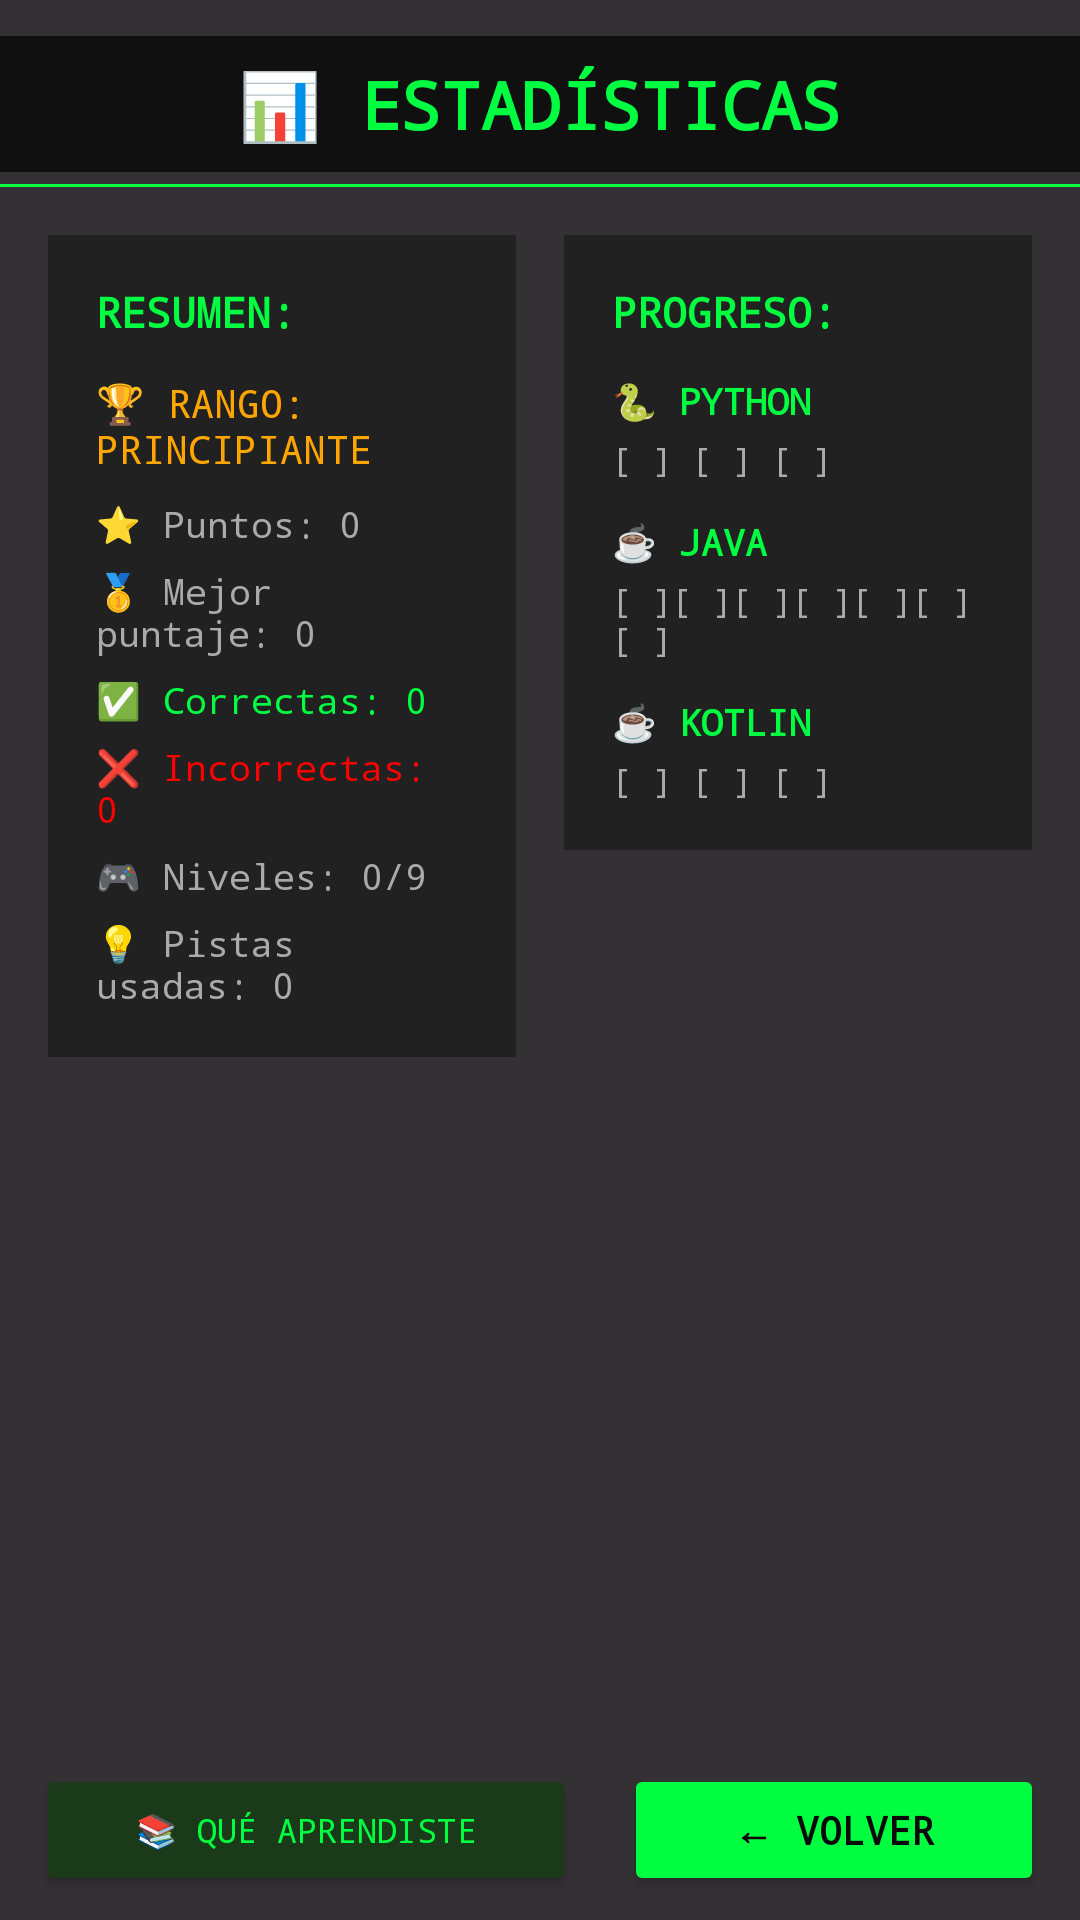

Android layout source for this screen:
<!-- AndroidManifest.xml: activity theme Theme.CodeEscape -->
<!-- res/layout/activity_stats.xml -->
<?xml version="1.0" encoding="utf-8"?>
<RelativeLayout
    xmlns:android="http://schemas.android.com/apk/res/android"
    android:layout_width="match_parent"
    android:layout_height="match_parent"
    android:background="@drawable/fondo">

    <View
        android:layout_width="match_parent"
        android:layout_height="match_parent"
        android:background="#CC000000" />

    
    <TextView
        android:id="@+id/tvStatsTitle"
        android:layout_width="match_parent"
        android:layout_height="wrap_content"
        android:layout_alignParentTop="true"
        android:layout_marginTop="12dp"
        android:fontFamily="monospace"
        android:gravity="center"
        android:text="📊 ESTADÍSTICAS"
        android:textColor="#00FF41"
        android:textSize="22sp"
        android:textStyle="bold"
        android:background="#AA000000"
        android:padding="8dp"/>

    <View
        android:id="@+id/lineDivider"
        android:layout_width="match_parent"
        android:layout_height="1dp"
        android:layout_below="@id/tvStatsTitle"
        android:layout_marginTop="4dp"
        android:background="#00FF41" />

    
    <LinearLayout
        android:id="@+id/layoutContent"
        android:layout_width="match_parent"
        android:layout_height="wrap_content"
        android:layout_below="@id/lineDivider"
        android:layout_centerInParent="true"
        android:orientation="horizontal"
        android:weightSum="2"
        android:padding="16dp">

        
        <LinearLayout
            android:layout_width="0dp"
            android:layout_height="wrap_content"
            android:layout_weight="1"
            android:orientation="vertical"
            android:background="#AA1A1A1A"
            android:padding="16dp"
            android:layout_marginEnd="8dp">

            <TextView
                android:layout_width="match_parent"
                android:layout_height="wrap_content"
                android:fontFamily="monospace"
                android:text="RESUMEN:"
                android:textColor="#00FF41"
                android:textSize="14sp"
                android:textStyle="bold"
                android:layout_marginBottom="12dp"/>

            <TextView
                android:id="@+id/tvRango"
                android:layout_width="match_parent"
                android:layout_height="wrap_content"
                android:fontFamily="monospace"
                android:text="🏆 RANGO: PRINCIPIANTE"
                android:textColor="#FFA500"
                android:textSize="13sp"
                android:layout_marginBottom="8dp"/>

            <TextView
                android:id="@+id/tvPuntosStats"
                android:layout_width="match_parent"
                android:layout_height="wrap_content"
                android:fontFamily="monospace"
                android:text="⭐ Puntos: 0"
                android:textColor="#AAAAAA"
                android:textSize="12sp"
                android:layout_marginBottom="6dp"/>

            <TextView
                android:id="@+id/tvMejorPuntaje"
                android:layout_width="match_parent"
                android:layout_height="wrap_content"
                android:fontFamily="monospace"
                android:text="🥇 Mejor puntaje: 0"
                android:textColor="#AAAAAA"
                android:textSize="12sp"
                android:layout_marginBottom="6dp"/>

            <TextView
                android:id="@+id/tvCorrectas"
                android:layout_width="match_parent"
                android:layout_height="wrap_content"
                android:fontFamily="monospace"
                android:text="✅ Correctas: 0"
                android:textColor="#00FF41"
                android:textSize="12sp"
                android:layout_marginBottom="6dp"/>

            <TextView
                android:id="@+id/tvIncorrectas"
                android:layout_width="match_parent"
                android:layout_height="wrap_content"
                android:fontFamily="monospace"
                android:text="❌ Incorrectas: 0"
                android:textColor="#FF0000"
                android:textSize="12sp"
                android:layout_marginBottom="6dp"/>

            <TextView
                android:id="@+id/tvNiveles"
                android:layout_width="match_parent"
                android:layout_height="wrap_content"
                android:fontFamily="monospace"
                android:text="🎮 Niveles: 0/9"
                android:textColor="#AAAAAA"
                android:textSize="12sp"
                android:layout_marginBottom="6dp"/>

            <TextView
                android:id="@+id/tvPistas"
                android:layout_width="match_parent"
                android:layout_height="wrap_content"
                android:fontFamily="monospace"
                android:text="💡 Pistas usadas: 0"
                android:textColor="#AAAAAA"
                android:textSize="12sp"/>

        </LinearLayout>

        
        <LinearLayout
            android:layout_width="0dp"
            android:layout_height="wrap_content"
            android:layout_weight="1"
            android:orientation="vertical"
            android:background="#AA1A1A1A"
            android:padding="16dp"
            android:layout_marginStart="8dp">

            <TextView
                android:layout_width="match_parent"
                android:layout_height="wrap_content"
                android:fontFamily="monospace"
                android:text="PROGRESO:"
                android:textColor="#00FF41"
                android:textSize="14sp"
                android:textStyle="bold"
                android:layout_marginBottom="12dp"/>

            
            <TextView
                android:layout_width="match_parent"
                android:layout_height="wrap_content"
                android:fontFamily="monospace"
                android:text="🐍 PYTHON"
                android:textColor="#00FF41"
                android:textSize="12sp"
                android:textStyle="bold"
                android:layout_marginBottom="4dp"/>

            <TextView
                android:id="@+id/tvPythonProgress"
                android:layout_width="match_parent"
                android:layout_height="wrap_content"
                android:fontFamily="monospace"
                android:text="[ ] [ ] [ ]"
                android:textColor="#AAAAAA"
                android:textSize="11sp"
                android:layout_marginBottom="12dp"/>

            
            <TextView
                android:layout_width="match_parent"
                android:layout_height="wrap_content"
                android:fontFamily="monospace"
                android:text="☕ JAVA"
                android:textColor="#00FF41"
                android:textSize="12sp"
                android:textStyle="bold"
                android:layout_marginBottom="4dp"/>

            <TextView
                android:id="@+id/tvJavaProgress"
                android:layout_width="match_parent"
                android:layout_height="wrap_content"
                android:fontFamily="monospace"
                android:text="[ ][ ][ ][ ][ ][ ][ ]"
                android:textColor="#AAAAAA"
                android:textSize="11sp"
                android:layout_marginBottom="12dp"/>

            
            <TextView
                android:layout_width="match_parent"
                android:layout_height="wrap_content"
                android:fontFamily="monospace"
                android:text="☕ KOTLIN"
                android:textColor="#00FF41"
                android:textSize="12sp"
                android:textStyle="bold"
                android:layout_marginBottom="4dp"/>

            <TextView
                android:id="@+id/tvKotlinProgress"
                android:layout_width="match_parent"
                android:layout_height="wrap_content"
                android:fontFamily="monospace"
                android:text="[ ] [ ] [ ]"
                android:textColor="#AAAAAA"
                android:textSize="11sp"/>

        </LinearLayout>

    </LinearLayout>

    
    <LinearLayout
        android:id="@+id/layoutButtons"
        android:layout_width="match_parent"
        android:layout_height="wrap_content"
        android:layout_alignParentBottom="true"
        android:layout_marginBottom="8dp"
        android:orientation="horizontal"
        android:gravity="center">

        <Button
            android:id="@+id/btnVerAprendido"
            android:layout_width="180dp"
            android:layout_height="44dp"
            android:layout_marginEnd="16dp"
            android:backgroundTint="#1A3A1A"
            android:fontFamily="monospace"
            android:text="📚 QUÉ APRENDISTE"
            android:textColor="#00FF41"
            android:textSize="11sp" />

        <Button
            android:id="@+id/btnBackStats"
            android:layout_width="140dp"
            android:layout_height="44dp"
            android:backgroundTint="#00FF41"
            android:fontFamily="monospace"
            android:text="← VOLVER"
            android:textColor="#0A0A0A"
            android:textSize="13sp"
            android:textStyle="bold" />

    </LinearLayout>

</RelativeLayout>
<!-- resources referenced by this layout -->
<resources>
  <!-- drawable fondo: jpg bitmap (drawable, 6365 bytes) -->
  <style name="Theme.CodeEscape" parent="Base.Theme.CodeEscape" />
  <style name="Base.Theme.CodeEscape" parent="Theme.Material3.DayNight.NoActionBar">
          
          
      </style>
</resources>
